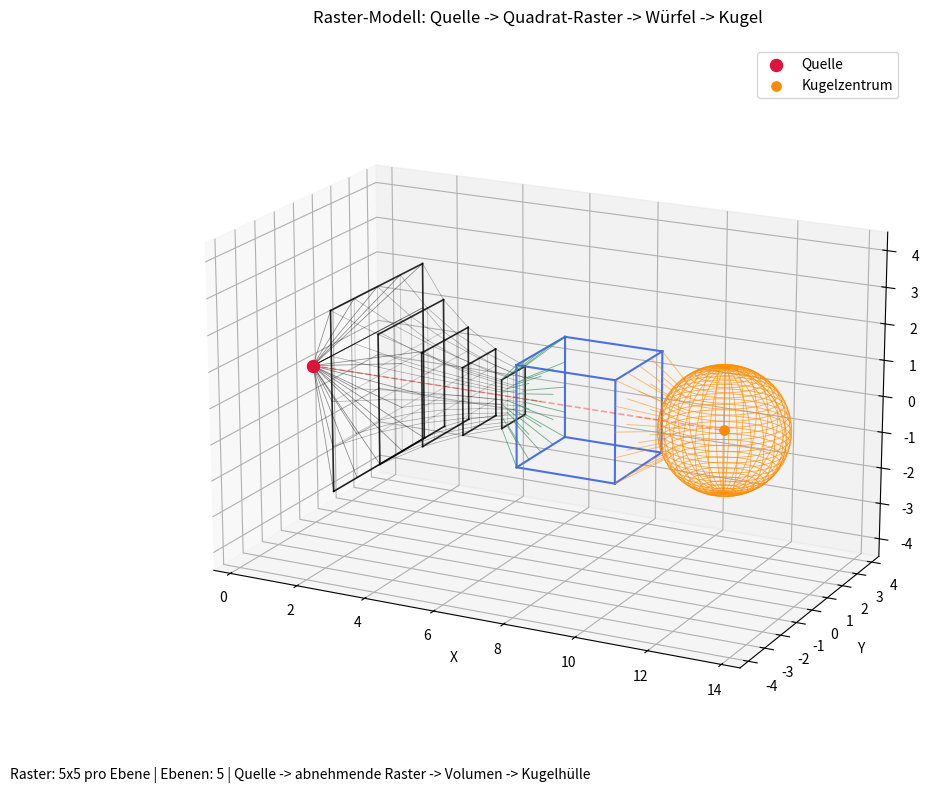

The matplotlib source for this figure:
import numpy as np
import matplotlib.pyplot as plt
from mpl_toolkits.mplot3d import Axes3D  # noqa: F401

# =========================================================
# Raster-Modell: Quelle -> mehrere Quadrat-Raster -> Würfel -> Kugel
# ---------------------------------------------------------
# Mathematisch saubere 3D-Geometrie:
# - Punktquelle links
# - 5 Raster-Ebenen mit abnehmender Größe
# - jede Ebene hat ein 5x5 Raster
# - Strahlen verbinden Quelle -> Rasterpunkte -> Würfel -> Kugel
# =========================================================

# -----------------------------
# Einstellungen
# -----------------------------
GRID_N = 5              # 5x5 Raster pro Ebene
NUM_PLANES = 5          # Anzahl Quadrat-Ebenen
SOURCE = np.array([0.0, 0.0, 0.0])

PLANE_X_START = 2.0
PLANE_SPACING = 1.0
PLANE_SIZE_START = 5.0
PLANE_SIZE_DECAY = 0.72

CUBE_CENTER = np.array([8.2, 0.0, 0.0])
CUBE_SIZE = 2.8

SPHERE_CENTER = np.array([12.0, 0.0, 0.0])
SPHERE_RADIUS = 1.7


# -----------------------------
# Hilfsfunktionen
# -----------------------------
def draw_line(ax, p1, p2, color="black", lw=1.0, alpha=1.0, ls="-"):
    ax.plot(
        [p1[0], p2[0]],
        [p1[1], p2[1]],
        [p1[2], p2[2]],
        color=color,
        linewidth=lw,
        alpha=alpha,
        linestyle=ls,
    )


def normalize(v):
    n = np.linalg.norm(v)
    if n < 1e-12:
        return v
    return v / n


def make_grid_plane(x, size, n):
    """Quadrat-Raster in der yz-Ebene bei Position x."""
    ys = np.linspace(-size / 2, size / 2, n)
    zs = np.linspace(-size / 2, size / 2, n)
    points = []
    for y in ys:
        for z in zs:
            points.append(np.array([x, y, z], dtype=float))
    return points, ys, zs


def draw_grid_plane(ax, x, size, n, color="gray", alpha=0.45):
    points, ys, zs = make_grid_plane(x, size, n)

    # horizontale Rasterlinien
    for y in ys:
        p1 = np.array([x, y, -size / 2])
        p2 = np.array([x, y,  size / 2])
        draw_line(ax, p1, p2, color=color, lw=0.7, alpha=alpha)

    # vertikale Rasterlinien
    for z in zs:
        p1 = np.array([x, -size / 2, z])
        p2 = np.array([x,  size / 2, z])
        draw_line(ax, p1, p2, color=color, lw=0.7, alpha=alpha)

    # Rand stärker
    corners = [
        np.array([x, -size/2, -size/2]),
        np.array([x,  size/2, -size/2]),
        np.array([x,  size/2,  size/2]),
        np.array([x, -size/2,  size/2]),
    ]
    for i in range(4):
        draw_line(ax, corners[i], corners[(i + 1) % 4], color="black", lw=1.2, alpha=0.8)

    return points


def cube_vertices(center, size):
    s = size / 2
    offsets = np.array([
        [-s, -s, -s], [-s, -s,  s],
        [-s,  s, -s], [-s,  s,  s],
        [ s, -s, -s], [ s, -s,  s],
        [ s,  s, -s], [ s,  s,  s],
    ])
    return center + offsets


def draw_cube(ax, center, size):
    verts = cube_vertices(center, size)
    edges = [
        (0,1), (0,2), (0,4),
        (1,3), (1,5),
        (2,3), (2,6),
        (3,7),
        (4,5), (4,6),
        (5,7),
        (6,7),
    ]
    for i, j in edges:
        draw_line(ax, verts[i], verts[j], color="royalblue", lw=1.5, alpha=0.95)
    return verts


def draw_sphere(ax, center, radius):
    u = np.linspace(0, 2 * np.pi, 60)
    v = np.linspace(0, np.pi, 35)
    x = center[0] + radius * np.outer(np.cos(u), np.sin(v))
    y = center[1] + radius * np.outer(np.sin(u), np.sin(v))
    z = center[2] + radius * np.outer(np.ones_like(u), np.cos(v))
    ax.plot_wireframe(x, y, z, color="darkorange", linewidth=0.6, alpha=0.7)


def sphere_hit_from_point(point):
    """Punkt auf Kugeloberfläche in Richtung eines gegebenen Punkts."""
    direction = normalize(point - SPHERE_CENTER)
    return SPHERE_CENTER + direction * SPHERE_RADIUS


# -----------------------------
# Szene zeichnen
# -----------------------------
fig = plt.figure(figsize=(11, 8))
ax = fig.add_subplot(111, projection="3d")

fig.patch.set_facecolor("white")
ax.set_facecolor("white")

# Quelle
ax.scatter(SOURCE[0], SOURCE[1], SOURCE[2], color="crimson", s=75, label="Quelle")

# Raster-Ebenen
all_planes = []
for i in range(NUM_PLANES):
    x = PLANE_X_START + i * PLANE_SPACING
    size = PLANE_SIZE_START * (PLANE_SIZE_DECAY ** i)
    pts = draw_grid_plane(ax, x, size, GRID_N, color="gray", alpha=0.38)
    all_planes.append(pts)

# Strahlen von Quelle zur ersten Rasterebene
first_plane = all_planes[0]
for p in first_plane:
    draw_line(ax, SOURCE, p, color="black", lw=0.55, alpha=0.45)

# Verbindung gleiche Raster-Indizes zwischen Ebenen
for a in range(NUM_PLANES - 1):
    for p1, p2 in zip(all_planes[a], all_planes[a + 1]):
        draw_line(ax, p1, p2, color="black", lw=0.45, alpha=0.35)

# Würfel
cube_verts = draw_cube(ax, CUBE_CENTER, CUBE_SIZE)

# letzte Rasterebene -> vordere Würfelfläche
last_plane = all_planes[-1]
front_ids = np.argsort(cube_verts[:, 0])[:4]
front_face = cube_verts[front_ids]

# Zielpunkte auf der Würfelfront als 5x5 Raster innerhalb der Frontfläche
cube_front_x = np.min(cube_verts[:, 0])
cube_grid, _, _ = make_grid_plane(cube_front_x, CUBE_SIZE, GRID_N)
cube_grid = [p + np.array([0, CUBE_CENTER[1], CUBE_CENTER[2]]) for p in cube_grid]

for p1, p2 in zip(last_plane, cube_grid):
    draw_line(ax, p1, p2, color="seagreen", lw=0.65, alpha=0.65)

# Kugel
draw_sphere(ax, SPHERE_CENTER, SPHERE_RADIUS)
ax.scatter(SPHERE_CENTER[0], SPHERE_CENTER[1], SPHERE_CENTER[2],
           color="darkorange", s=45, label="Kugelzentrum")

# Würfelrückseite -> Kugel
back_x = np.max(cube_verts[:, 0])
back_grid, _, _ = make_grid_plane(back_x, CUBE_SIZE, GRID_N)
back_grid = [p + np.array([0, CUBE_CENTER[1], CUBE_CENTER[2]]) for p in back_grid]

for p in back_grid:
    hit = sphere_hit_from_point(p)
    draw_line(ax, p, hit, color="darkorange", lw=0.65, alpha=0.55)

# Mittelachse
draw_line(ax, SOURCE, SPHERE_CENTER, color="red", lw=1.2, alpha=0.35, ls="--")

# Achsen / View
ax.set_title("Raster-Modell: Quelle -> Quadrat-Raster -> Würfel -> Kugel", pad=16)
ax.set_xlabel("X")
ax.set_ylabel("Y")
ax.set_zlabel("Z")

ax.set_xlim(-0.5, 14.5)
ax.set_ylim(-4.5, 4.5)
ax.set_zlim(-4.5, 4.5)
ax.set_box_aspect((1.7, 1, 1))
ax.view_init(elev=18, azim=-63)

fig.text(
    0.02, 0.02,
    f"Raster: {GRID_N}x{GRID_N} pro Ebene | Ebenen: {NUM_PLANES} | "
    "Quelle -> abnehmende Raster -> Volumen -> Kugelhülle",
    fontsize=10,
)

ax.legend()
plt.tight_layout()
plt.show()
